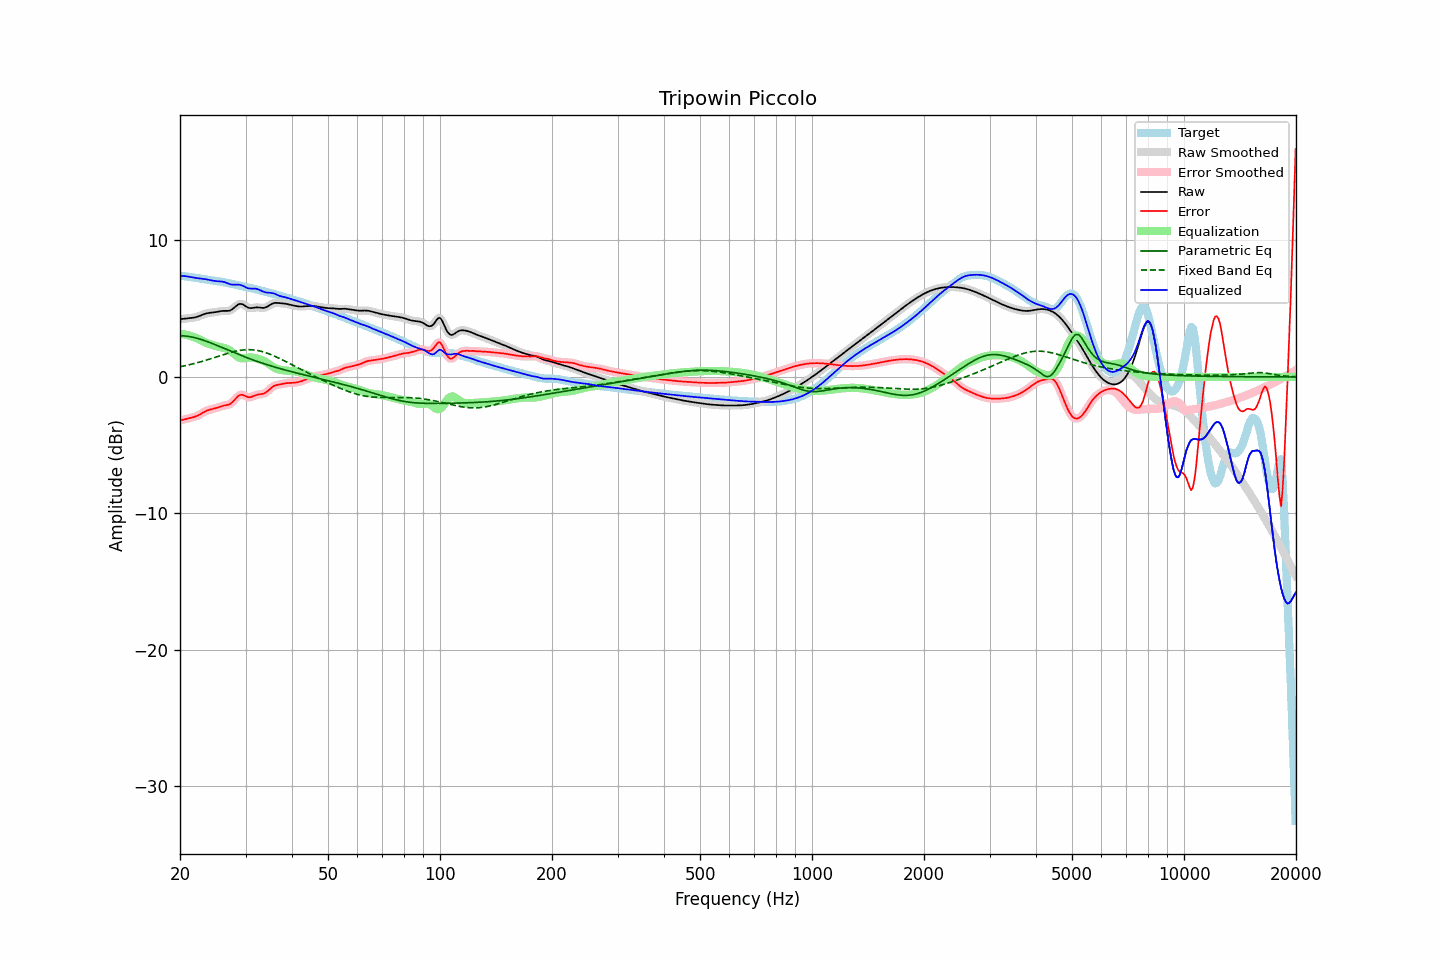

The file beside this chart, header and first rows:
frequency, raw, error, smoothed, error_smoothed, equalization, parametric_eq, fixed_band_eq, equalized_raw, equalized_smoothed, target
20.00, 4.24, -3.19, 4.24, -3.19, 3.17, 3.03, 0.75, 7.40, 7.40, 7.42
20.20, 4.25, -3.16, 4.25, -3.16, 3.15, 3.02, 0.77, 7.40, 7.40, 7.41
20.40, 4.26, -3.13, 4.26, -3.13, 3.13, 3.01, 0.80, 7.40, 7.40, 7.39
20.61, 4.28, -3.10, 4.28, -3.10, 3.11, 3.00, 0.82, 7.39, 7.39, 7.38
20.81, 4.29, -3.07, 4.29, -3.07, 3.09, 2.99, 0.85, 7.38, 7.38, 7.36
21.02, 4.30, -3.04, 4.30, -3.04, 3.06, 2.97, 0.87, 7.36, 7.36, 7.35
21.23, 4.31, -3.02, 4.31, -3.02, 3.03, 2.96, 0.90, 7.34, 7.34, 7.33
21.44, 4.32, -2.99, 4.32, -2.99, 2.99, 2.93, 0.93, 7.31, 7.31, 7.31
21.66, 4.34, -2.96, 4.34, -2.96, 2.96, 2.91, 0.96, 7.29, 7.29, 7.30
21.87, 4.36, -2.93, 4.36, -2.92, 2.92, 2.88, 0.99, 7.27, 7.27, 7.28
22.09, 4.38, -2.88, 4.38, -2.88, 2.87, 2.85, 1.02, 7.25, 7.25, 7.27
22.31, 4.42, -2.83, 4.42, -2.83, 2.82, 2.82, 1.05, 7.24, 7.24, 7.25
22.54, 4.46, -2.77, 4.46, -2.77, 2.76, 2.79, 1.08, 7.22, 7.22, 7.23
22.76, 4.51, -2.70, 4.51, -2.70, 2.70, 2.75, 1.12, 7.21, 7.21, 7.21
22.99, 4.56, -2.63, 4.56, -2.63, 2.64, 2.71, 1.15, 7.20, 7.20, 7.19
23.22, 4.60, -2.57, 4.60, -2.57, 2.58, 2.67, 1.19, 7.18, 7.18, 7.17
23.45, 4.64, -2.51, 4.64, -2.51, 2.52, 2.63, 1.22, 7.16, 7.16, 7.15
23.69, 4.67, -2.45, 4.67, -2.45, 2.47, 2.59, 1.26, 7.14, 7.14, 7.13
23.92, 4.69, -2.41, 4.69, -2.41, 2.42, 2.55, 1.29, 7.12, 7.12, 7.11
24.16, 4.71, -2.38, 4.71, -2.38, 2.38, 2.50, 1.33, 7.09, 7.09, 7.09
24.40, 4.72, -2.35, 4.72, -2.35, 2.35, 2.46, 1.37, 7.07, 7.07, 7.07
24.65, 4.73, -2.32, 4.73, -2.32, 2.31, 2.41, 1.41, 7.04, 7.05, 7.06
24.89, 4.75, -2.29, 4.75, -2.29, 2.28, 2.36, 1.45, 7.03, 7.03, 7.04
25.14, 4.77, -2.25, 4.77, -2.25, 2.24, 2.31, 1.48, 7.02, 7.02, 7.03
25.39, 4.80, -2.21, 4.80, -2.21, 2.21, 2.26, 1.52, 7.01, 7.01, 7.01
25.65, 4.82, -2.17, 4.82, -2.17, 2.18, 2.21, 1.56, 7.00, 7.00, 6.99
25.91, 4.83, -2.13, 4.83, -2.14, 2.16, 2.16, 1.60, 6.99, 6.99, 6.97
26.16, 4.84, -2.10, 4.84, -2.11, 2.13, 2.11, 1.64, 6.97, 6.97, 6.95
26.43, 4.84, -2.08, 4.84, -2.08, 2.10, 2.06, 1.67, 6.94, 6.94, 6.92
26.69, 4.84, -2.06, 4.84, -2.06, 2.06, 2.01, 1.71, 6.90, 6.90, 6.90
26.96, 4.84, -2.04, 4.84, -2.04, 2.01, 1.97, 1.75, 6.85, 6.85, 6.88
27.23, 4.87, -1.99, 4.87, -1.98, 1.94, 1.92, 1.78, 6.80, 6.81, 6.86
27.50, 4.92, -1.91, 4.93, -1.90, 1.85, 1.87, 1.81, 6.78, 6.78, 6.83
27.77, 5.01, -1.80, 5.01, -1.80, 1.76, 1.82, 1.84, 6.76, 6.76, 6.80
28.05, 5.11, -1.67, 5.11, -1.67, 1.65, 1.77, 1.87, 6.76, 6.76, 6.78
28.33, 5.21, -1.53, 5.21, -1.54, 1.55, 1.72, 1.90, 6.77, 6.77, 6.75
28.62, 5.30, -1.42, 5.29, -1.42, 1.47, 1.67, 1.92, 6.77, 6.76, 6.72
28.90, 5.35, -1.34, 5.34, -1.34, 1.41, 1.62, 1.94, 6.76, 6.75, 6.69
29.19, 5.35, -1.31, 5.35, -1.31, 1.37, 1.58, 1.96, 6.72, 6.72, 6.66
29.48, 5.33, -1.31, 5.32, -1.32, 1.36, 1.53, 1.98, 6.69, 6.68, 6.63
29.78, 5.25, -1.36, 5.25, -1.36, 1.37, 1.48, 1.99, 6.62, 6.62, 6.61
30.08, 5.18, -1.41, 5.18, -1.41, 1.39, 1.44, 1.99, 6.56, 6.56, 6.59
30.38, 5.10, -1.47, 5.11, -1.46, 1.41, 1.39, 2.00, 6.51, 6.51, 6.57
30.68, 5.05, -1.49, 5.06, -1.48, 1.42, 1.35, 2.00, 6.48, 6.49, 6.54
30.99, 5.05, -1.47, 5.05, -1.47, 1.43, 1.31, 2.00, 6.47, 6.47, 6.52
31.30, 5.06, -1.43, 5.05, -1.44, 1.42, 1.26, 1.99, 6.48, 6.48, 6.49
31.61, 5.07, -1.39, 5.07, -1.39, 1.40, 1.22, 1.98, 6.48, 6.48, 6.46
31.93, 5.09, -1.34, 5.09, -1.34, 1.37, 1.18, 1.96, 6.47, 6.46, 6.43
32.24, 5.10, -1.30, 5.10, -1.31, 1.34, 1.14, 1.94, 6.44, 6.44, 6.40
32.57, 5.09, -1.28, 5.09, -1.28, 1.31, 1.10, 1.92, 6.40, 6.40, 6.37
32.89, 5.08, -1.27, 5.08, -1.27, 1.27, 1.06, 1.90, 6.35, 6.35, 6.34
33.22, 5.06, -1.25, 5.06, -1.25, 1.23, 1.02, 1.86, 6.30, 6.29, 6.31
33.55, 5.06, -1.22, 5.07, -1.22, 1.18, 0.98, 1.83, 6.24, 6.25, 6.28
33.89, 5.09, -1.16, 5.09, -1.16, 1.12, 0.94, 1.79, 6.21, 6.21, 6.25
34.23, 5.13, -1.08, 5.14, -1.08, 1.05, 0.90, 1.75, 6.19, 6.19, 6.22
34.57, 5.20, -0.99, 5.20, -0.99, 0.97, 0.87, 1.71, 6.17, 6.17, 6.19
34.92, 5.28, -0.88, 5.28, -0.88, 0.89, 0.83, 1.67, 6.17, 6.17, 6.16
35.27, 5.35, -0.78, 5.35, -0.78, 0.81, 0.79, 1.62, 6.15, 6.15, 6.12
35.62, 5.40, -0.69, 5.40, -0.69, 0.73, 0.76, 1.57, 6.13, 6.13, 6.09
35.97, 5.43, -0.63, 5.42, -0.63, 0.66, 0.72, 1.52, 6.09, 6.09, 6.06
... 635 more rows
